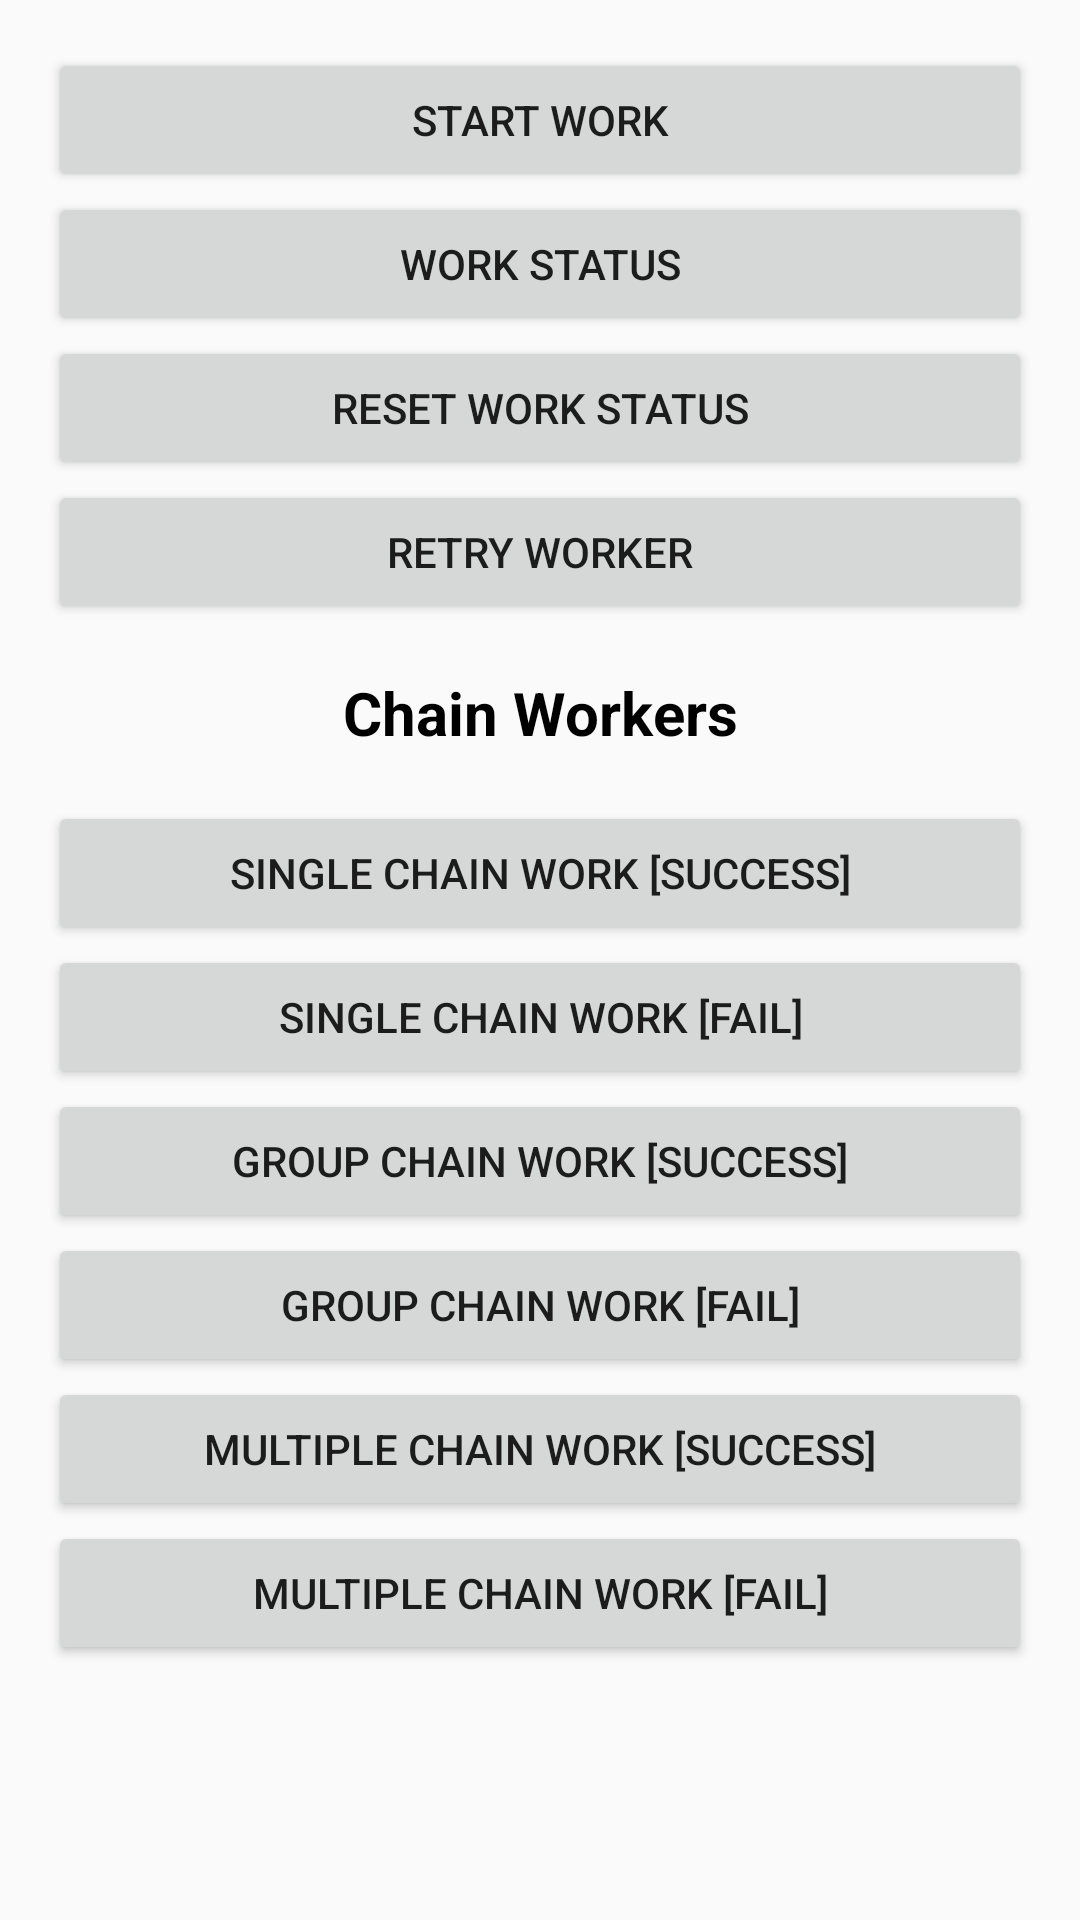

Android layout source for this screen:
<!-- AndroidManifest.xml: application theme AppTheme -->
<!-- res/layout/activity_workmanagerexample.xml -->
<?xml version="1.0" encoding="utf-8"?>
<androidx.constraintlayout.widget.ConstraintLayout xmlns:android="http://schemas.android.com/apk/res/android"
    xmlns:app="http://schemas.android.com/apk/res-auto"
    xmlns:tools="http://schemas.android.com/tools"
    android:layout_width="match_parent"
    android:layout_height="match_parent"
    android:padding="16dp"
    >

    <Button
        android:id="@+id/buttonStartWork"
        android:layout_width="0dp"
        android:layout_height="wrap_content"
        android:text="Start Work"
        app:layout_constraintEnd_toEndOf="parent"
        app:layout_constraintStart_toStartOf="parent"
        app:layout_constraintTop_toTopOf="parent" />

    <Button
        android:id="@+id/buttonWorkStatus"
        android:layout_width="0dp"
        android:layout_height="wrap_content"
        android:text="Work Status"
        app:layout_constraintEnd_toEndOf="parent"
        app:layout_constraintStart_toStartOf="parent"
        app:layout_constraintTop_toBottomOf="@+id/buttonStartWork" />

    <Button
        android:id="@+id/buttonResetStatus"
        android:layout_width="0dp"
        android:layout_height="wrap_content"
        android:text="Reset Work Status"
        app:layout_constraintEnd_toEndOf="parent"
        app:layout_constraintStart_toStartOf="parent"
        app:layout_constraintTop_toBottomOf="@+id/buttonWorkStatus" />

    <Button
        android:id="@+id/buttonRetryWork"
        android:layout_width="0dp"
        android:layout_height="wrap_content"
        android:text="Retry Worker"
        app:layout_constraintEnd_toEndOf="parent"
        app:layout_constraintStart_toStartOf="parent"
        app:layout_constraintTop_toBottomOf="@+id/buttonResetStatus" />

    <TextView
        android:id="@+id/textView"
        android:layout_width="0dp"
        android:layout_height="wrap_content"
        android:layout_marginTop="16dp"
        android:gravity="center"
        android:text="Chain Workers"
        android:textColor="@color/black"
        android:textSize="20sp"
        android:textStyle="bold"
        app:layout_constraintEnd_toEndOf="parent"
        app:layout_constraintStart_toStartOf="parent"
        app:layout_constraintTop_toBottomOf="@+id/buttonRetryWork" />


    <Button
        android:id="@+id/buttonSingleChainWorkSuccess"
        android:layout_width="0dp"
        android:layout_height="wrap_content"
        android:layout_marginTop="16dp"
        android:text="Single Chain Work [Success]"
        app:layout_constraintEnd_toEndOf="parent"
        app:layout_constraintStart_toStartOf="parent"
        app:layout_constraintTop_toBottomOf="@+id/textView" />

    <Button
        android:id="@+id/buttonSingleChainWorkFail"
        android:layout_width="0dp"
        android:layout_height="wrap_content"
        android:text="Single Chain Work [Fail]"
        app:layout_constraintEnd_toEndOf="parent"
        app:layout_constraintStart_toStartOf="parent"
        app:layout_constraintTop_toBottomOf="@+id/buttonSingleChainWorkSuccess" />

    <Button
        android:id="@+id/buttonGroupChainWorkSuccess"
        android:layout_width="0dp"
        android:layout_height="wrap_content"
        android:text="Group Chain Work [Success]"
        app:layout_constraintEnd_toEndOf="parent"
        app:layout_constraintStart_toStartOf="parent"
        app:layout_constraintTop_toBottomOf="@+id/buttonSingleChainWorkFail" />

    <Button
        android:id="@+id/buttonGroupChainWorkFail"
        android:layout_width="0dp"
        android:layout_height="wrap_content"
        android:text="Group Chain Work [Fail]"
        app:layout_constraintEnd_toEndOf="parent"
        app:layout_constraintStart_toStartOf="parent"
        app:layout_constraintTop_toBottomOf="@+id/buttonGroupChainWorkSuccess" />

    <Button
        android:id="@+id/buttonMultipleChainWorkSuccess"
        android:layout_width="0dp"
        android:layout_height="wrap_content"
        android:text="Multiple Chain Work [Success]"
        app:layout_constraintEnd_toEndOf="parent"
        app:layout_constraintStart_toStartOf="parent"
        app:layout_constraintTop_toBottomOf="@+id/buttonGroupChainWorkFail" />

    <Button
        android:id="@+id/buttonMultipleChainWorkFail"
        android:layout_width="0dp"
        android:layout_height="wrap_content"
        android:text="Multiple Chain Work [Fail]"
        app:layout_constraintEnd_toEndOf="parent"
        app:layout_constraintStart_toStartOf="parent"
        app:layout_constraintTop_toBottomOf="@+id/buttonMultipleChainWorkSuccess" />

</androidx.constraintlayout.widget.ConstraintLayout>
<!-- resources referenced by this layout -->
<resources>
  <color name="black">#FF000000</color>
  <style name="AppTheme" parent="Theme.AppCompat.Light.DarkActionBar">
          
          <item name="colorPrimary">@color/colorPrimary</item>
          <item name="colorPrimaryDark">@color/colorPrimaryDark</item>
          <item name="colorAccent">@color/colorAccent</item>
      </style>
  <color name="colorPrimary">#bc214b</color>
  <color name="colorPrimaryDark">#9e1c40</color>
  <color name="colorAccent">#D81B60</color>
</resources>
